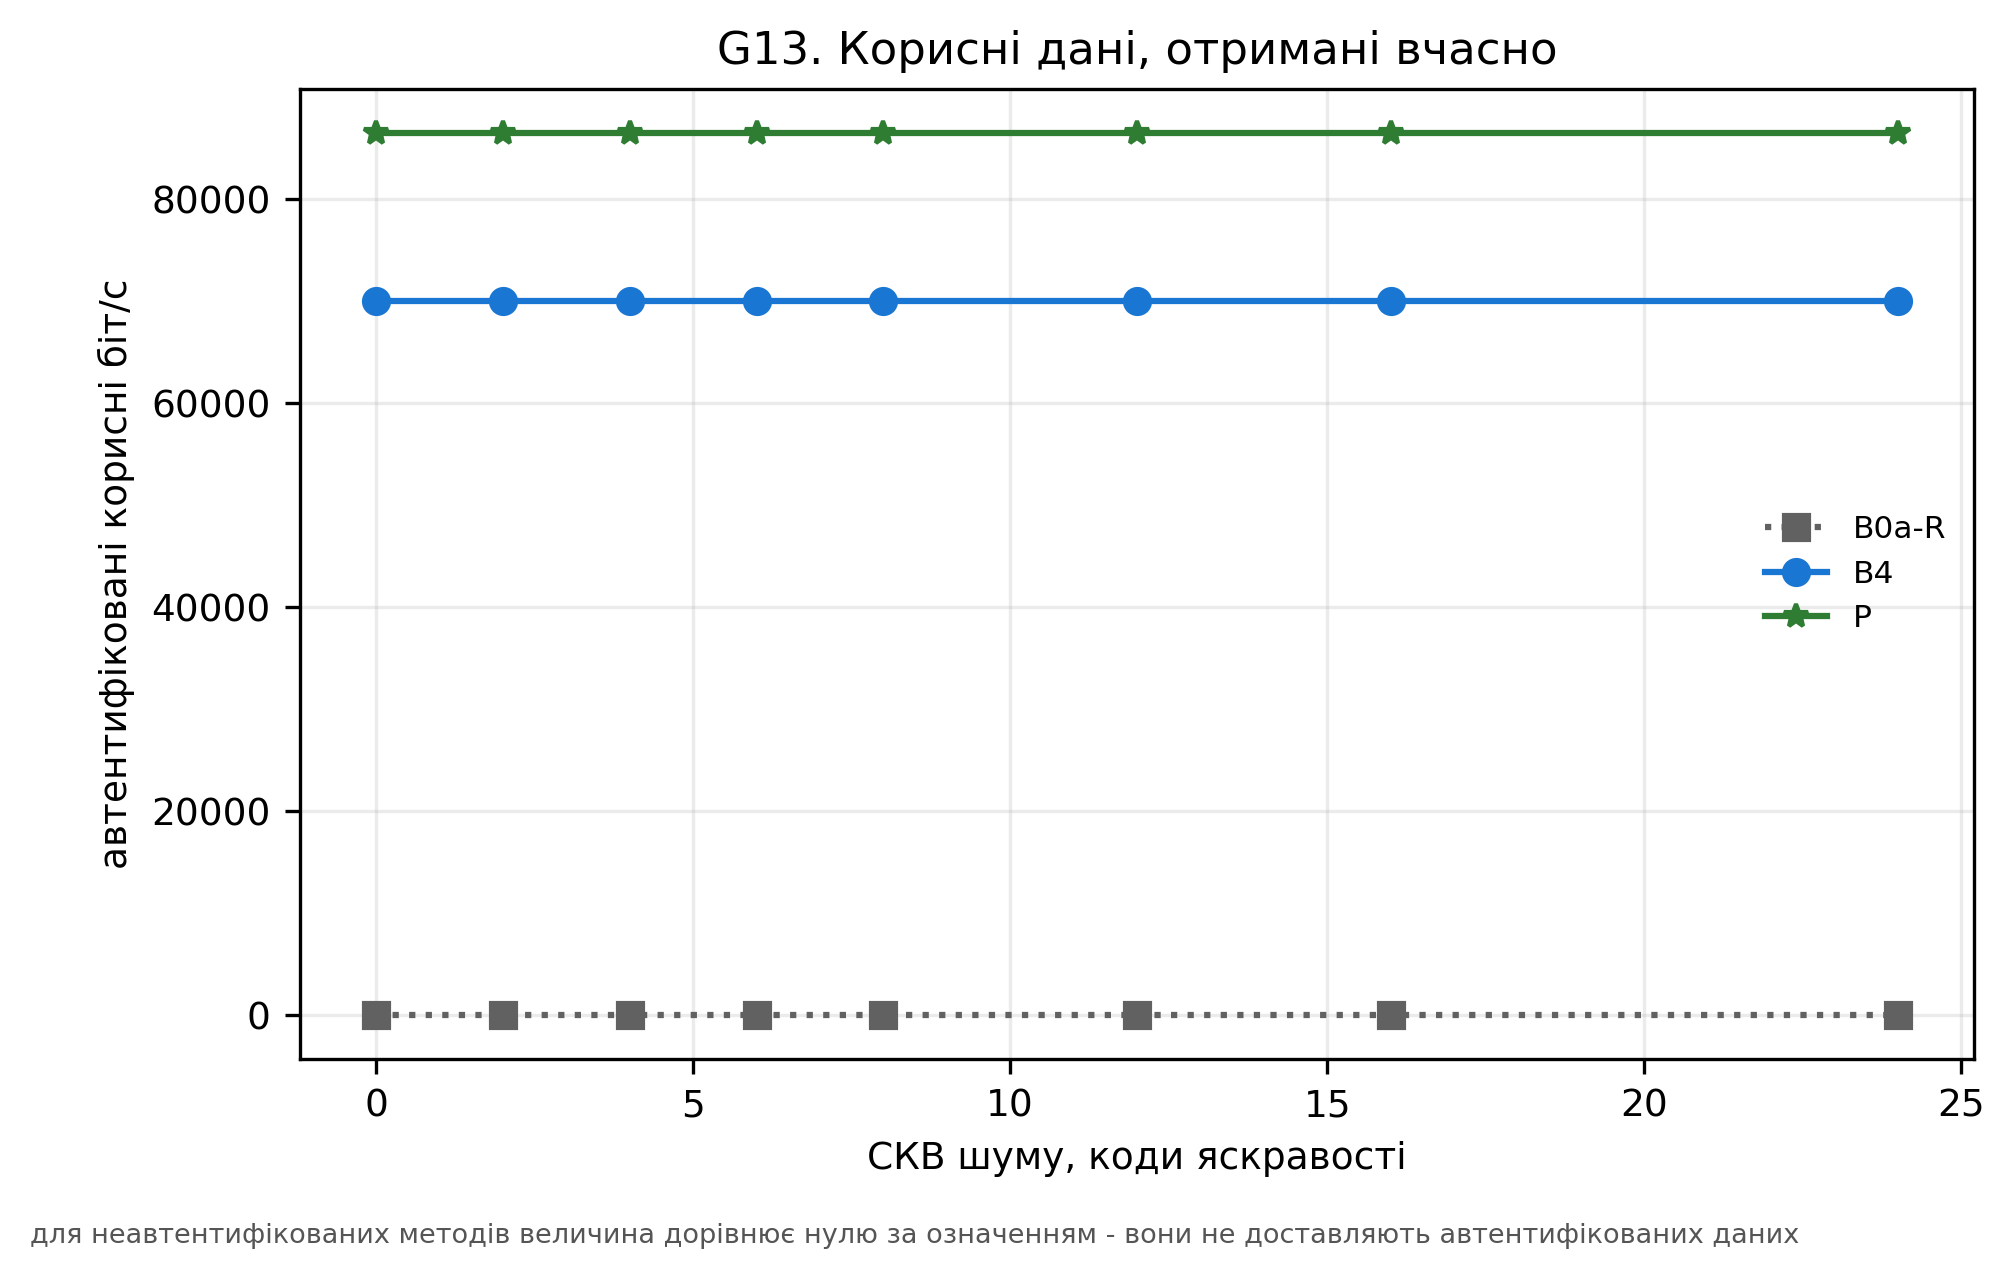

The table this chart was drawn from, first rows:
authenticated_bits_per_s, method, noise_sigma
0.0, B0a-R, 0.0
0.0, B0a-R, 2.0
0.0, B0a-R, 4.0
0.0, B0a-R, 6.0
0.0, B0a-R, 8.0
0.0, B0a-R, 12.0
0.0, B0a-R, 16.0
0.0, B0a-R, 24.0
69981, B4, 0.0
69981, B4, 2.0
69981, B4, 4.0
69981, B4, 6.0
69981, B4, 8.0
69981, B4, 12.0
69981, B4, 16.0
69981, B4, 24.0
86467, P, 0.0
86467, P, 2.0
86467, P, 4.0
86467, P, 6.0
86467, P, 8.0
86467, P, 12.0
86467, P, 16.0
86467, P, 24.0
